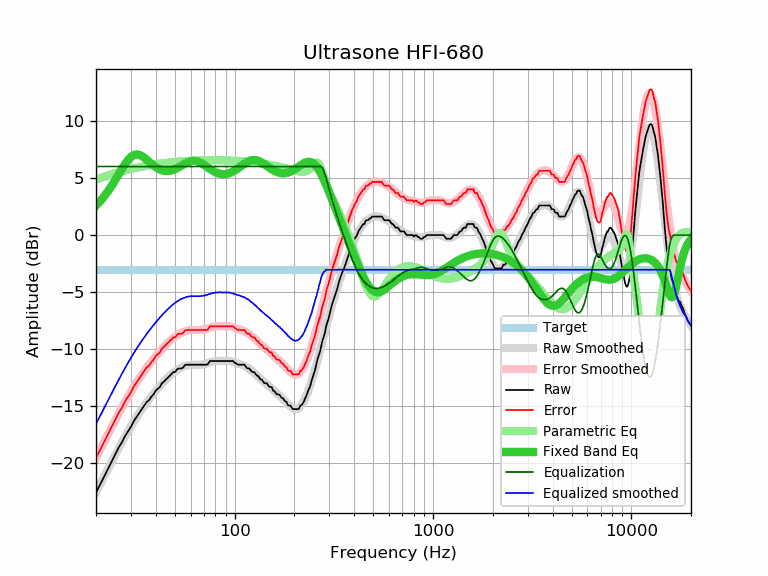

Source data for this figure (header and first rows):
frequency, raw, error, smoothed, error_smoothed, equalization, parametric_eq, equalized_raw, equalized_smoothed, target
20, -22.54, -19.50, -22.54, -19.50, 6.00, 2.59, -16.54, -16.54, -3.04
21, -21.83, -18.79, -21.82, -18.78, 6.00, 2.97, -15.83, -15.82, -3.04
22, -21.14, -18.10, -21.13, -18.09, 6.00, 3.39, -15.14, -15.13, -3.04
23, -20.48, -17.44, -20.47, -17.43, 6.00, 3.84, -14.48, -14.47, -3.04
24, -19.83, -16.79, -19.84, -16.81, 6.00, 4.32, -13.83, -13.84, -3.04
25, -19.21, -16.17, -19.25, -16.21, 6.00, 4.82, -13.21, -13.25, -3.04
26, -18.61, -15.57, -18.68, -15.65, 6.00, 5.31, -12.61, -12.68, -3.04
27, -18.16, -15.12, -18.15, -15.12, 6.00, 5.79, -12.16, -12.15, -3.04
28, -17.61, -14.57, -17.65, -14.62, 6.00, 6.22, -11.61, -11.65, -3.04
29, -17.19, -14.15, -17.18, -14.15, 6.00, 6.57, -11.19, -11.18, -3.04
30, -16.79, -13.75, -16.75, -13.71, 6.00, 6.84, -10.79, -10.75, -3.04
31, -16.29, -13.25, -16.34, -13.30, 6.00, 7.00, -10.29, -10.34, -3.04
32, -15.94, -12.90, -15.95, -12.92, 6.00, 7.06, -9.94, -9.95, -3.04
33, -15.59, -12.55, -15.60, -12.56, 6.00, 7.03, -9.59, -9.60, -3.04
34, -15.26, -12.22, -15.27, -12.23, 6.00, 6.93, -9.26, -9.27, -3.04
35, -14.93, -11.89, -14.95, -11.92, 6.00, 6.78, -8.93, -8.95, -3.04
36, -14.62, -11.58, -14.66, -11.63, 6.00, 6.61, -8.62, -8.66, -3.04
37, -14.46, -11.42, -14.39, -11.35, 6.00, 6.43, -8.46, -8.39, -3.04
38, -14.16, -11.12, -14.13, -11.09, 6.00, 6.26, -8.16, -8.13, -3.04
39, -13.95, -10.91, -13.88, -10.85, 6.00, 6.09, -7.95, -7.88, -3.04
40, -13.62, -10.58, -13.65, -10.61, 6.00, 5.95, -7.62, -7.65, -3.04
41, -13.46, -10.42, -13.43, -10.39, 6.00, 5.84, -7.46, -7.43, -3.04
42, -13.30, -10.26, -13.22, -10.18, 6.00, 5.74, -7.30, -7.22, -3.04
43, -12.97, -9.93, -13.02, -9.98, 6.00, 5.67, -6.97, -7.02, -3.04
44, -12.83, -9.79, -12.83, -9.79, 6.00, 5.63, -6.83, -6.83, -3.04
45, -12.65, -9.61, -12.65, -9.62, 6.00, 5.60, -6.65, -6.65, -3.04
46, -12.49, -9.45, -12.49, -9.45, 6.00, 5.60, -6.49, -6.49, -3.04
47, -12.32, -9.28, -12.33, -9.30, 6.00, 5.62, -6.32, -6.33, -3.04
48, -12.17, -9.13, -12.19, -9.15, 6.00, 5.65, -6.17, -6.19, -3.04
49, -12.00, -8.96, -12.06, -9.02, 6.00, 5.70, -6.00, -6.06, -3.04
50, -12.00, -8.96, -11.94, -8.91, 6.00, 5.77, -6.00, -5.94, -3.04
51, -11.81, -8.77, -11.83, -8.80, 6.00, 5.84, -5.81, -5.83, -3.04
52, -11.68, -8.64, -11.74, -8.70, 6.00, 5.92, -5.68, -5.74, -3.04
53, -11.68, -8.64, -11.66, -8.62, 6.00, 6.00, -5.68, -5.66, -3.04
54, -11.68, -8.64, -11.58, -8.55, 6.00, 6.09, -5.68, -5.58, -3.04
55, -11.60, -8.56, -11.52, -8.48, 6.00, 6.17, -5.60, -5.52, -3.04
56, -11.40, -8.36, -11.47, -8.43, 6.00, 6.25, -5.40, -5.47, -3.04
57, -11.35, -8.31, -11.43, -8.39, 6.00, 6.32, -5.35, -5.43, -3.04
58, -11.35, -8.31, -11.39, -8.36, 6.00, 6.38, -5.35, -5.39, -3.04
59, -11.35, -8.31, -11.37, -8.34, 6.00, 6.43, -5.35, -5.37, -3.04
60, -11.35, -8.31, -11.36, -8.32, 6.00, 6.47, -5.35, -5.36, -3.04
61, -11.35, -8.31, -11.35, -8.31, 6.00, 6.49, -5.35, -5.35, -3.04
62, -11.35, -8.31, -11.34, -8.31, 6.00, 6.50, -5.35, -5.34, -3.04
63, -11.35, -8.31, -11.34, -8.31, 6.00, 6.49, -5.35, -5.34, -3.04
64, -11.35, -8.31, -11.35, -8.31, 6.00, 6.47, -5.35, -5.35, -3.04
65, -11.35, -8.31, -11.35, -8.31, 6.00, 6.44, -5.35, -5.35, -3.04
66, -11.35, -8.31, -11.35, -8.31, 6.00, 6.40, -5.35, -5.35, -3.04
67, -11.35, -8.31, -11.35, -8.31, 6.00, 6.35, -5.35, -5.35, -3.04
68, -11.35, -8.31, -11.34, -8.30, 6.00, 6.29, -5.35, -5.34, -3.04
69, -11.35, -8.31, -11.33, -8.29, 6.00, 6.22, -5.35, -5.33, -3.04
70, -11.35, -8.31, -11.31, -8.27, 6.00, 6.15, -5.35, -5.31, -3.04
71, -11.35, -8.31, -11.28, -8.25, 6.00, 6.08, -5.35, -5.28, -3.04
72, -11.35, -8.31, -11.25, -8.22, 6.00, 6.00, -5.35, -5.25, -3.04
73, -11.33, -8.29, -11.22, -8.19, 6.00, 5.93, -5.33, -5.22, -3.04
74, -11.17, -8.13, -11.19, -8.15, 6.00, 5.86, -5.17, -5.19, -3.04
75, -11.03, -7.99, -11.15, -8.12, 6.00, 5.79, -5.03, -5.15, -3.04
76, -11.03, -7.99, -11.12, -8.09, 6.00, 5.72, -5.03, -5.12, -3.04
77, -11.03, -7.99, -11.09, -8.06, 6.00, 5.66, -5.03, -5.09, -3.04
78, -11.03, -7.99, -11.07, -8.03, 6.00, 5.61, -5.03, -5.07, -3.04
79, -11.03, -7.99, -11.05, -8.01, 6.00, 5.55, -5.03, -5.05, -3.04
... 553 more rows
